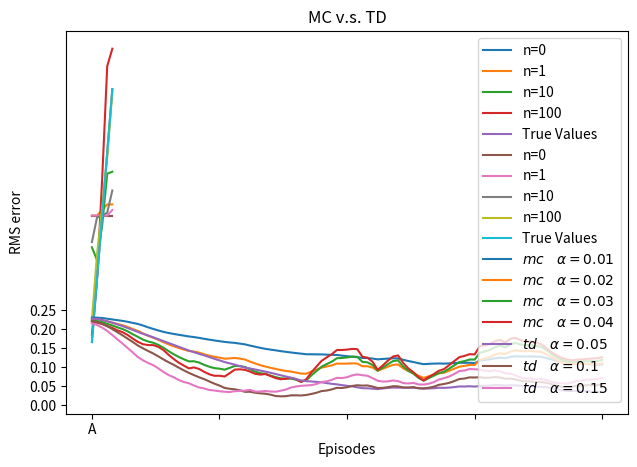

Source code (Python):
import numpy as np
from matplotlib import pyplot as plt

np.random.seed(233)


class RandomWalk(object):
    """
        A random walk environment. Please refer to README or Lecture 4 Page 19 for more details.
        Here we use 0-4 to denote state A-E and -1, 5 for the terminal states.
    """
    def __init__(self):
        self._state = 2
        self.reset()

    def reset(self):
        self._state = 2
        return self._state

    def step(self):
        reward = 0
        self._state = self._state + int(np.sign(np.random.rand() - 0.5))
        if self._state == 5:
            reward = 1
        return self._state, reward


TRUE_VALUES = np.array([1/6, 1/3, 1/2, 2/3, 5/6])


def episode(env):
    states = []
    rewards = []
    state = env.reset()
    while state in [0, 1, 2, 3, 4]:
        states.append(state)
        state, reward = env.step()
        rewards.append(reward)
    return np.array(states), np.array(rewards)


def check_env(env):
    print('Checking the environment')
    for i in range(10):
        states, rewards = episode(env)
        print('Episode {}: states: {}, rewards: {}'.format(i, states, rewards))


def rms_error(a, b):
    return np.sqrt(np.mean(np.square(a - b)))


def mc(states_col, rewards_col, alpha=.03, plot=False):
    preds = np.ones(5) * 0.5
    rms_errors = []
    for i, states, rewards in zip(np.arange(len(states_col)), states_col, rewards_col):
        if i in [0, 1, 10, 100]:
            if plot:
                plt.plot(np.arange(5), preds, label='n={}'.format(i))
        g = rewards[-1]
        for s in states:
            preds[s] = preds[s] + alpha * (g - preds[s])
        rms_errors.append(rms_error(preds, TRUE_VALUES))
    if plot:
        plt.plot(np.arange(5), TRUE_VALUES, label='True Values')
        plt.xlabel('State')
        plt.ylabel('Estimated Value')
        plt.title(r'Random Walk Example: $MC, \alpha={}$'.format(alpha))
        plt.xticks(np.arange(5), ['A', 'B', 'C', 'D', 'E'])
        plt.legend()
        plt.tight_layout()
        plt.savefig('mc.pdf')
        plt.show()
    return np.array(rms_errors)


def td(states_col, rewards_col, alpha=.03, plot=False):
    preds = np.ones(5) * 0.5
    rms_errors = []
    for i, states, rewards in zip(np.arange(len(states_col)), states_col, rewards_col):
        if i in [0, 1, 10, 100]:
            if plot:
                plt.plot(np.arange(5), preds, label='n={}'.format(i))
        g = rewards[-1]
        for j in range(len(states) - 1):
            preds[states[j]] = preds[states[j]] + alpha * (preds[states[j+1]] - preds[states[j]])
        preds[states[-1]] = preds[states[-1]] + alpha * (g - preds[states[-1]])
        rms_errors.append(rms_error(preds, TRUE_VALUES))
    if plot:
        plt.plot(np.arange(5), TRUE_VALUES, label='True Values')
        plt.xlabel('State')
        plt.ylabel('Estimated Value')
        plt.title(r'Random Walk Example: $TD(0), \alpha={}$'.format(alpha))
        plt.xticks(np.arange(5), ['A', 'B', 'C', 'D', 'E'])
        plt.legend()
        plt.tight_layout()
        plt.savefig('td.pdf')
        plt.show()

    return rms_errors


def sweep(states_col, rewards_col):
    exps = [['mc', .01], ['mc', .02], ['mc', .03], ['mc', .04], ['td', .05], ['td', .1], ['td', .15]]
    for exp in exps:
        alg, alpha = exp
        compute_rms_errors = mc if alg == 'mc' else td
        rms_errors = compute_rms_errors(states_col, rewards_col, alpha=alpha, plot=False)
        plt.plot(np.arange(101), smooth(rms_errors, 0.8), label=r'${} \quad \alpha={}$'.format(alg, alpha))
    plt.title('MC v.s. TD')
    plt.xlabel('Episodes')
    plt.ylabel('RMS error')
    plt.xticks([0, 25, 50, 75, 100])
    plt.yticks([0, .05, .1, .15, .2, .25])
    plt.legend()
    plt.savefig('mc_vs_td.pdf')
    plt.show()


def smooth(a, weight):
    smoothed = [a[0]]
    for x in a[1:]:
        last = smoothed[-1]
        smoothed.append(weight * last + (1 - weight) * x)
    return smoothed


if __name__ == '__main__':
    env = RandomWalk()
    check_env(env)
    states_col, rewards_col = [], []
    for i in range(101):
        states, rewards = episode(env)
        states_col.append(states)
        rewards_col.append(rewards)
    mc(states_col, rewards_col, plot=True)
    td(states_col, rewards_col, plot=True)
    sweep(states_col, rewards_col)



